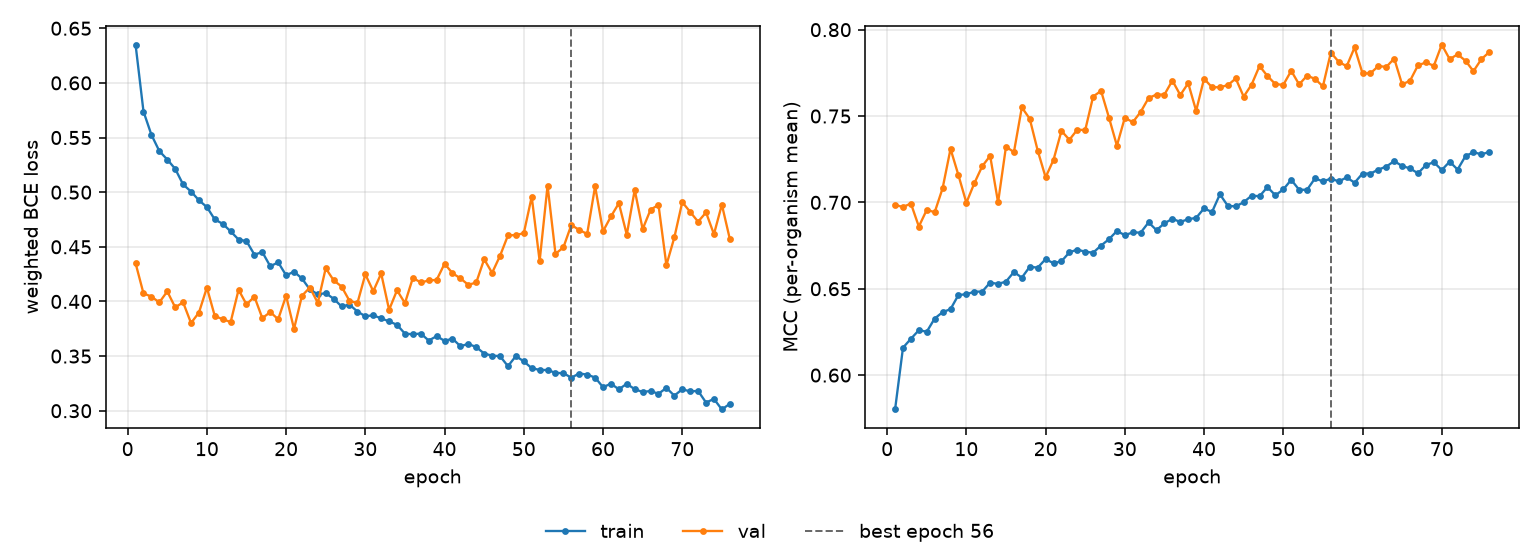

The file beside this chart, header and first rows:
epoch, tr_loss, vl_loss, tr_mcc, vl_mcc, is_best
1, 0.635, 0.435, 0.5801, 0.6985, False
2, 0.5738, 0.4073, 0.6159, 0.6973, False
3, 0.5525, 0.4045, 0.621, 0.6993, False
4, 0.5376, 0.3991, 0.626, 0.686, False
5, 0.5299, 0.4092, 0.6251, 0.6957, False
6, 0.5214, 0.3946, 0.6328, 0.6943, False
7, 0.507, 0.3992, 0.6364, 0.7082, False
8, 0.5006, 0.3802, 0.6382, 0.731, False
9, 0.4926, 0.3898, 0.6464, 0.7157, False
10, 0.4864, 0.4127, 0.6468, 0.6998, False
11, 0.475, 0.3866, 0.6483, 0.7111, False
12, 0.471, 0.3838, 0.6484, 0.7209, False
13, 0.4641, 0.3811, 0.6536, 0.727, False
14, 0.4566, 0.4107, 0.6528, 0.7, False
15, 0.4552, 0.3973, 0.6542, 0.7323, False
16, 0.4428, 0.4044, 0.6597, 0.7291, False
17, 0.4451, 0.3847, 0.6564, 0.755, False
18, 0.4322, 0.3903, 0.6627, 0.7484, False
19, 0.4358, 0.3837, 0.6622, 0.73, False
20, 0.4239, 0.4052, 0.6672, 0.7145, False
21, 0.4272, 0.3749, 0.6648, 0.7247, False
22, 0.421, 0.4052, 0.6659, 0.7414, False
23, 0.411, 0.4127, 0.671, 0.7362, False
24, 0.4065, 0.3987, 0.6727, 0.7421, False
25, 0.4076, 0.4304, 0.6714, 0.7419, False
26, 0.4025, 0.4193, 0.6709, 0.7613, False
27, 0.3954, 0.4137, 0.675, 0.7646, False
28, 0.3971, 0.4006, 0.6787, 0.749, False
29, 0.3908, 0.3985, 0.6834, 0.7329, False
30, 0.3865, 0.4248, 0.681, 0.7491, False
31, 0.3873, 0.4094, 0.6826, 0.7464, False
32, 0.3845, 0.4256, 0.6825, 0.7524, False
33, 0.3818, 0.3924, 0.6884, 0.7604, False
34, 0.3786, 0.4102, 0.6839, 0.7624, False
35, 0.3705, 0.3984, 0.6879, 0.7624, False
36, 0.37, 0.4216, 0.6905, 0.7705, False
37, 0.3706, 0.4174, 0.6887, 0.7621, False
38, 0.3642, 0.4192, 0.6903, 0.769, False
39, 0.3682, 0.4197, 0.691, 0.753, False
40, 0.364, 0.4345, 0.6965, 0.7716, False
41, 0.3659, 0.4259, 0.6944, 0.7666, False
42, 0.3591, 0.4212, 0.7047, 0.7667, False
43, 0.3611, 0.4152, 0.698, 0.7679, False
44, 0.3583, 0.4173, 0.6977, 0.7717, False
45, 0.3523, 0.4386, 0.7001, 0.7612, False
46, 0.3504, 0.4261, 0.7039, 0.7682, False
47, 0.35, 0.4417, 0.7036, 0.779, False
48, 0.3408, 0.4604, 0.7089, 0.7732, False
49, 0.35, 0.4608, 0.7041, 0.7685, False
50, 0.3452, 0.4624, 0.7075, 0.768, False
51, 0.339, 0.4958, 0.7131, 0.7762, False
52, 0.3373, 0.437, 0.7073, 0.7683, False
53, 0.3372, 0.506, 0.7073, 0.7734, False
54, 0.3347, 0.4436, 0.7139, 0.7715, False
55, 0.3343, 0.4495, 0.7121, 0.7672, False
56, 0.3303, 0.47, 0.7137, 0.7867, True
57, 0.3341, 0.4654, 0.7121, 0.7814, False
58, 0.3331, 0.4618, 0.7145, 0.7788, False
59, 0.3304, 0.5054, 0.7114, 0.7897, False
60, 0.3216, 0.4642, 0.7167, 0.7747, False
... 16 more rows
